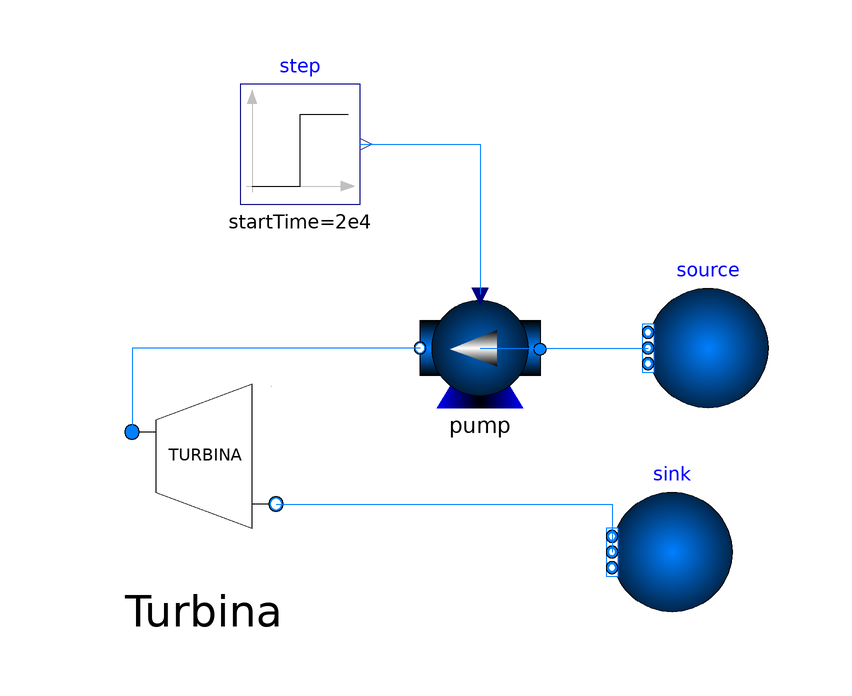

Above is the diagram view of the following Modelica model: its components placed by their Placement annotations and its connect equations drawn as lines.

model TestSCO2PB
  import SolarTherm.{Models,Media};
  import Modelica.SIunits.Conversions.from_degC;
  import SI = Modelica.SIunits;
  import nSI = Modelica.SIunits.Conversions.NonSIunits;
  import CN = Modelica.Constants;
  import Modelica.SIunits.Conversions.*;
  import Modelica.Math;
  import Modelica.Blocks;
  replaceable package Medium = CarbonDioxide_ph;
  parameter Real par_fr = 0.099099099 "Parasitics fraction of power block rating at design point";
  parameter SI.Power P_name = 100e6 "Nameplate rating of power block";
  parameter SI.Power P_gross = P_name / (1 - par_fr) "Power block gross rating at design point";
  parameter SI.Efficiency eff_blk = 0.502 "Power block efficiency at design point";
  parameter SI.HeatFlowRate Q_flow_des = P_gross / eff_blk "Incident heat flux on receiver surface, in W";
  parameter SI.MassFlowRate m_flow_blk = Q_flow_des / (h_hot_set - h_cold_set) "Receiver inlet mass flow rate, in kg/s";
  parameter SI.Temperature T_hot_set = from_degC(735) "Turbine inlet temperature at design";
  parameter SI.Temperature T_cold_set = from_degC(500) "Turbine outlet temperature at design";
  parameter SI.Pressure p_hot_set = 24e6 "Turbine inlet pressure at design";
  parameter SI.Pressure p_cold_set = 8e6 "Turbine outlet pressure at design";
  parameter Medium.ThermodynamicState state_hot_set = Medium.setState_pTX(p_hot_set, T_hot_set);
  parameter Medium.ThermodynamicState state_cold_set = Medium.setState_pTX(p_cold_set, T_cold_set);
  parameter String fluid = "R744";
  parameter SI.SpecificEnthalpy h_hot_set = state_hot_set.h "HTF inlet specific enthalpy to power block at design";
  parameter SI.SpecificEnthalpy h_cold_set = state_cold_set.h "HTF outlet specific enthalpy to power block at design";
  Modelica.Fluid.Sources.FixedBoundary source(redeclare package Medium = Medium, T = T_cold_set, h = h_hot_set, nPorts = 1, p = p_hot_set, use_T = false, use_p = true) annotation(
    Placement(visible = true, transformation(origin = {58, 28}, extent = {{10, -10}, {-10, 10}}, rotation = 0)));
  Modelica.Fluid.Sources.FixedBoundary sink(redeclare package Medium = Medium, T = T_cold_set, h = h_cold_set, nPorts = 1, p = p_cold_set, use_T = false, use_p = true) annotation(
    Placement(visible = true, transformation(origin = {52, -6}, extent = {{10, -10}, {-10, 10}}, rotation = 0)));
  //	Modelica.Blocks.Sources.RealExpression m_flow_in(y = m_flow_blk) annotation(
  //		Placement(visible = true, transformation(origin = {-80, 62}, extent = {{0, 10}, {40, -10}}, rotation = 0)));
  SolarTherm.Models.Fluid.Pumps.PumpSimple pump(redeclare package Medium = Medium) annotation(
    Placement(visible = true, transformation(origin = {20, 28}, extent = {{10, -10}, {-10, 10}}, rotation = 0)));
  Turbine Turbina annotation(
    Placement(visible = true, transformation(origin = {-26, 10}, extent = {{-20, -20}, {20, 20}}, rotation = 0)));
  Modelica.Blocks.Sources.Step step(height = 0.2 * m_flow_blk, offset = m_flow_blk, startTime = 2e4) annotation(
    Placement(visible = true, transformation(origin = {-20, 62}, extent = {{0, -10}, {20, 10}}, rotation = 0)));
equation
//	connect(m_flow_in.y, pump.m_flow) annotation(
//		Line(points = {{35, 62}, {20, 62}, {20, 37}}, color = {0, 127, 255}));
  connect(step.y, pump.m_flow) annotation(
    Line(points = {{0, 62}, {20, 62}, {20, 37}}, color = {0, 127, 255}));
  connect(pump.fluid_a, source.ports[1]) annotation(
    Line(points = {{20, 28}, {48, 28}}, color = {0, 127, 255}));
  connect(pump.fluid_b, Turbina.port_a) annotation(
    Line(points = {{10, 28}, {-38, 28}, {-38, 14}, {-38, 14}}, color = {0, 127, 255}));
  connect(Turbina.port_b, sink.ports[1]) annotation(
    Line(points = {{-14, 2}, {42, 2}, {42, -6}}, color = {0, 127, 255}));
  annotation(
    Diagram(coordinateSystem(extent = {{-140, -120}, {160, 140}}, initialScale = 0.1)),
    Icon(coordinateSystem(extent = {{-140, -120}, {160, 140}})),
    experiment(StopTime = 43200, StartTime = 0, Tolerance = 0.0001, Interval = 300),
    __Dymola_experimentSetupOutput,
    Documentation(info = "<html>
	<p>
		<b>TestSCO2PB</b> models the CO2 turbine.
	</p>
	</html>", revisions = "<html>
	<ul>		
		<li><i>Mar 2020</i> by <a href=\"mailto:armando.fontalvo@anu.edu.au\">Armando Fontalvo</a>:<br>
		First release.</li>
	</ul>
	</html>"),
    __OpenModelica_simulationFlags(lv = "LOG_STATS", outputFormat = "mat", s = "dassl"),
    uses(Modelica(version = "3.2.2"), SolarTherm(version = "0.2")));
end TestSCO2PB;